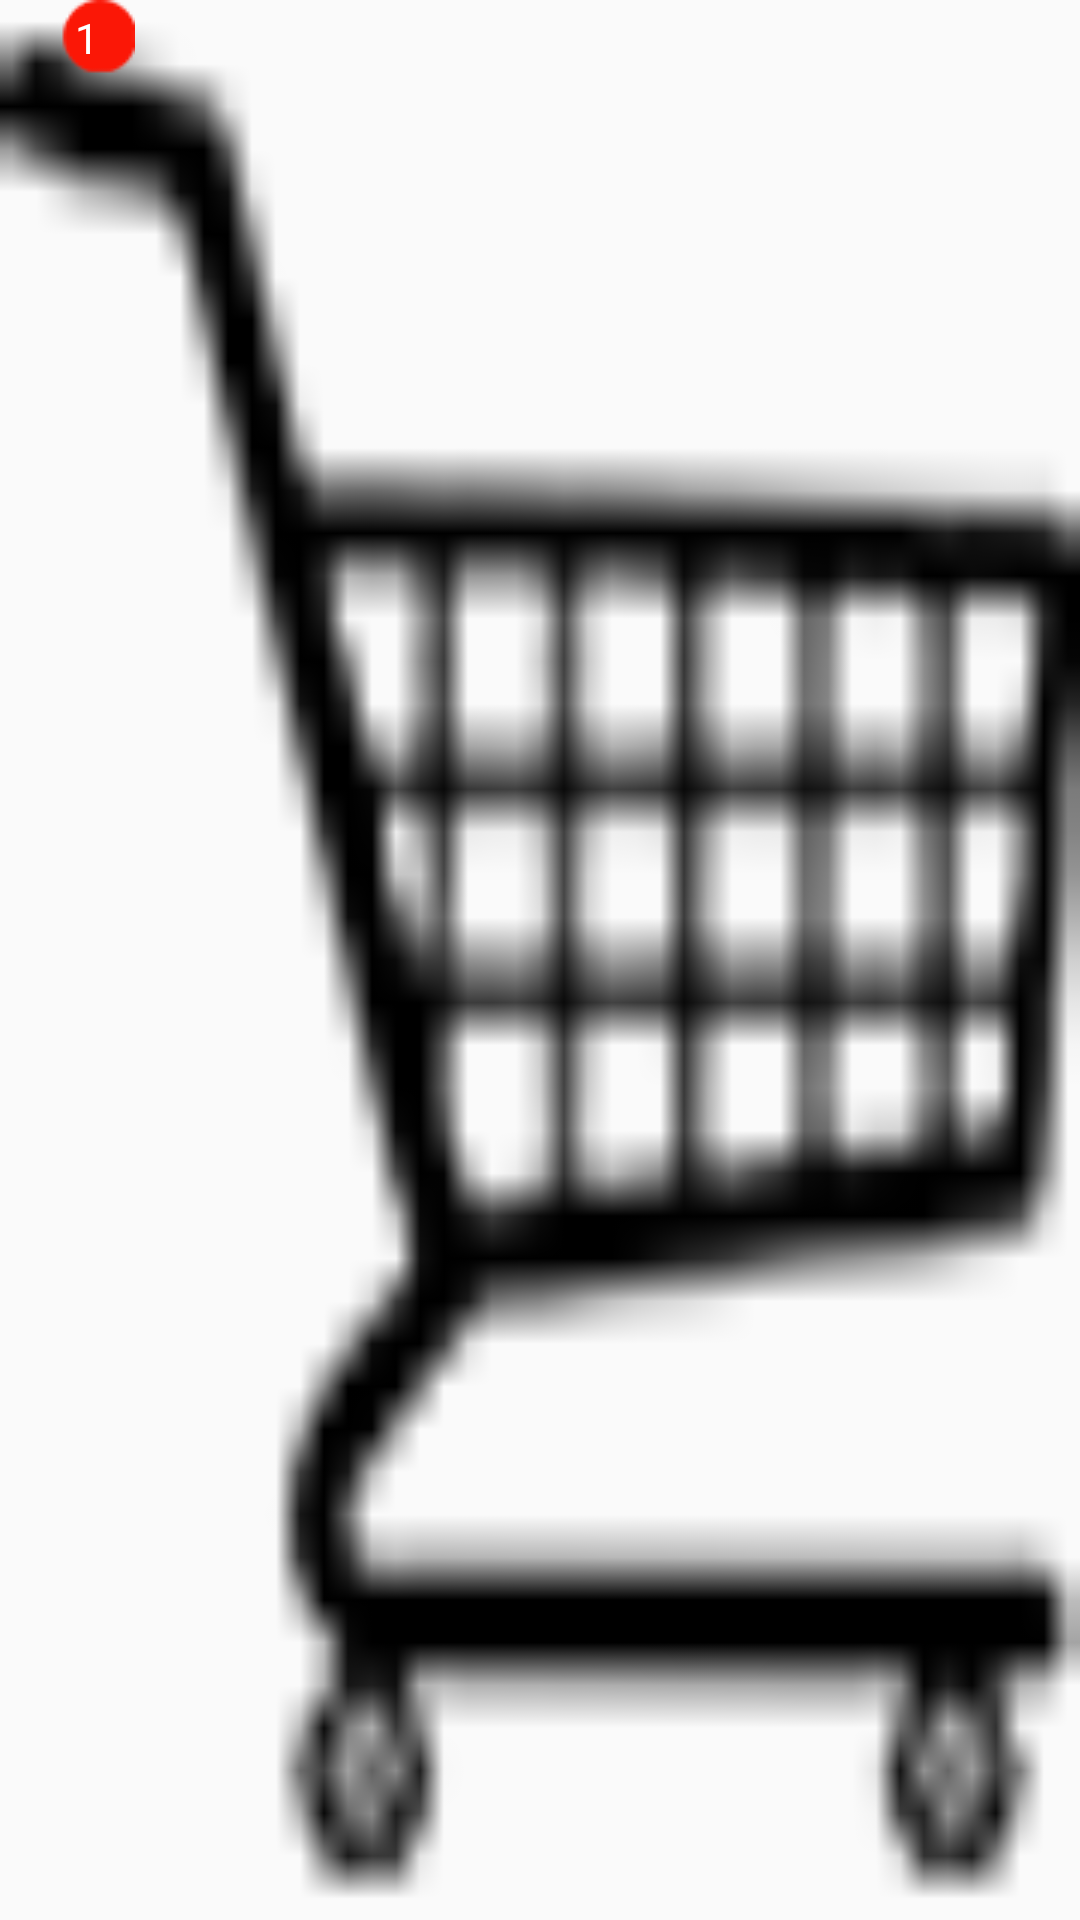

Android layout source for this screen:
<!-- AndroidManifest.xml: application theme AppTheme -->
<!-- res/layout/menuitem_layout.xml -->
<?xml version="1.0" encoding="utf-8"?>
<FrameLayout xmlns:android="http://schemas.android.com/apk/res/android"
    android:id="@+id/counterPanel"
    android:layout_width="32dp"
    android:layout_height="32dp"
    android:background="@drawable/cart2">

    <RelativeLayout
        android:id="@+id/counterValuePanel"
        android:layout_width="wrap_content"
        android:layout_height="wrap_content">

            <ImageView
                android:id="@+id/counterBackground"
                android:layout_width="wrap_content"
                android:layout_height="wrap_content"
                android:background="@drawable/red2" />
            <TextView
                android:id="@+id/count"
                android:layout_width="wrap_content"
                android:layout_height="wrap_content"
                android:textSize="14sp"
                android:text="1"
                android:layout_marginTop="3dp"
                android:layout_marginLeft="25dp"
                
                android:textColor="#FFFFFF" />
    </RelativeLayout>
</FrameLayout>
<!-- resources referenced by this layout -->
<resources>
  <!-- drawable cart2: png bitmap (drawable, 16225 bytes) -->
  <!-- drawable red2: png bitmap (drawable, 15565 bytes) -->
  <style name="AppTheme" parent="Theme.AppCompat.Light.DarkActionBar">
          
          <item name="colorPrimary">@color/colorPrimary</item>
          <item name="colorPrimaryDark">@color/colorPrimaryDark</item>
          <item name="colorAccent">@color/colorAccent</item>
          <item name="android:icon">@drawable/nextecom3</item>
          <item name="android:textColor">@color/white</item>
          <item name="drawerArrowStyle">@style/DrawerIcon</item>
      </style>
  <color name="colorPrimary">#009EDB</color>
  <color name="colorPrimaryDark">#303F9F</color>
  <color name="colorAccent">#005B7D</color>
  <!-- drawable nextecom3: png bitmap (drawable, 23198 bytes) -->
  <color name="white">#FFFFFF</color>
  <style name="DrawerIcon" parent="Widget.AppCompat.DrawerArrowToggle">
          <item name="color">@color/nav_drawer_background</item>
      </style>
  <color name="nav_drawer_background">#009EDB</color>
</resources>
